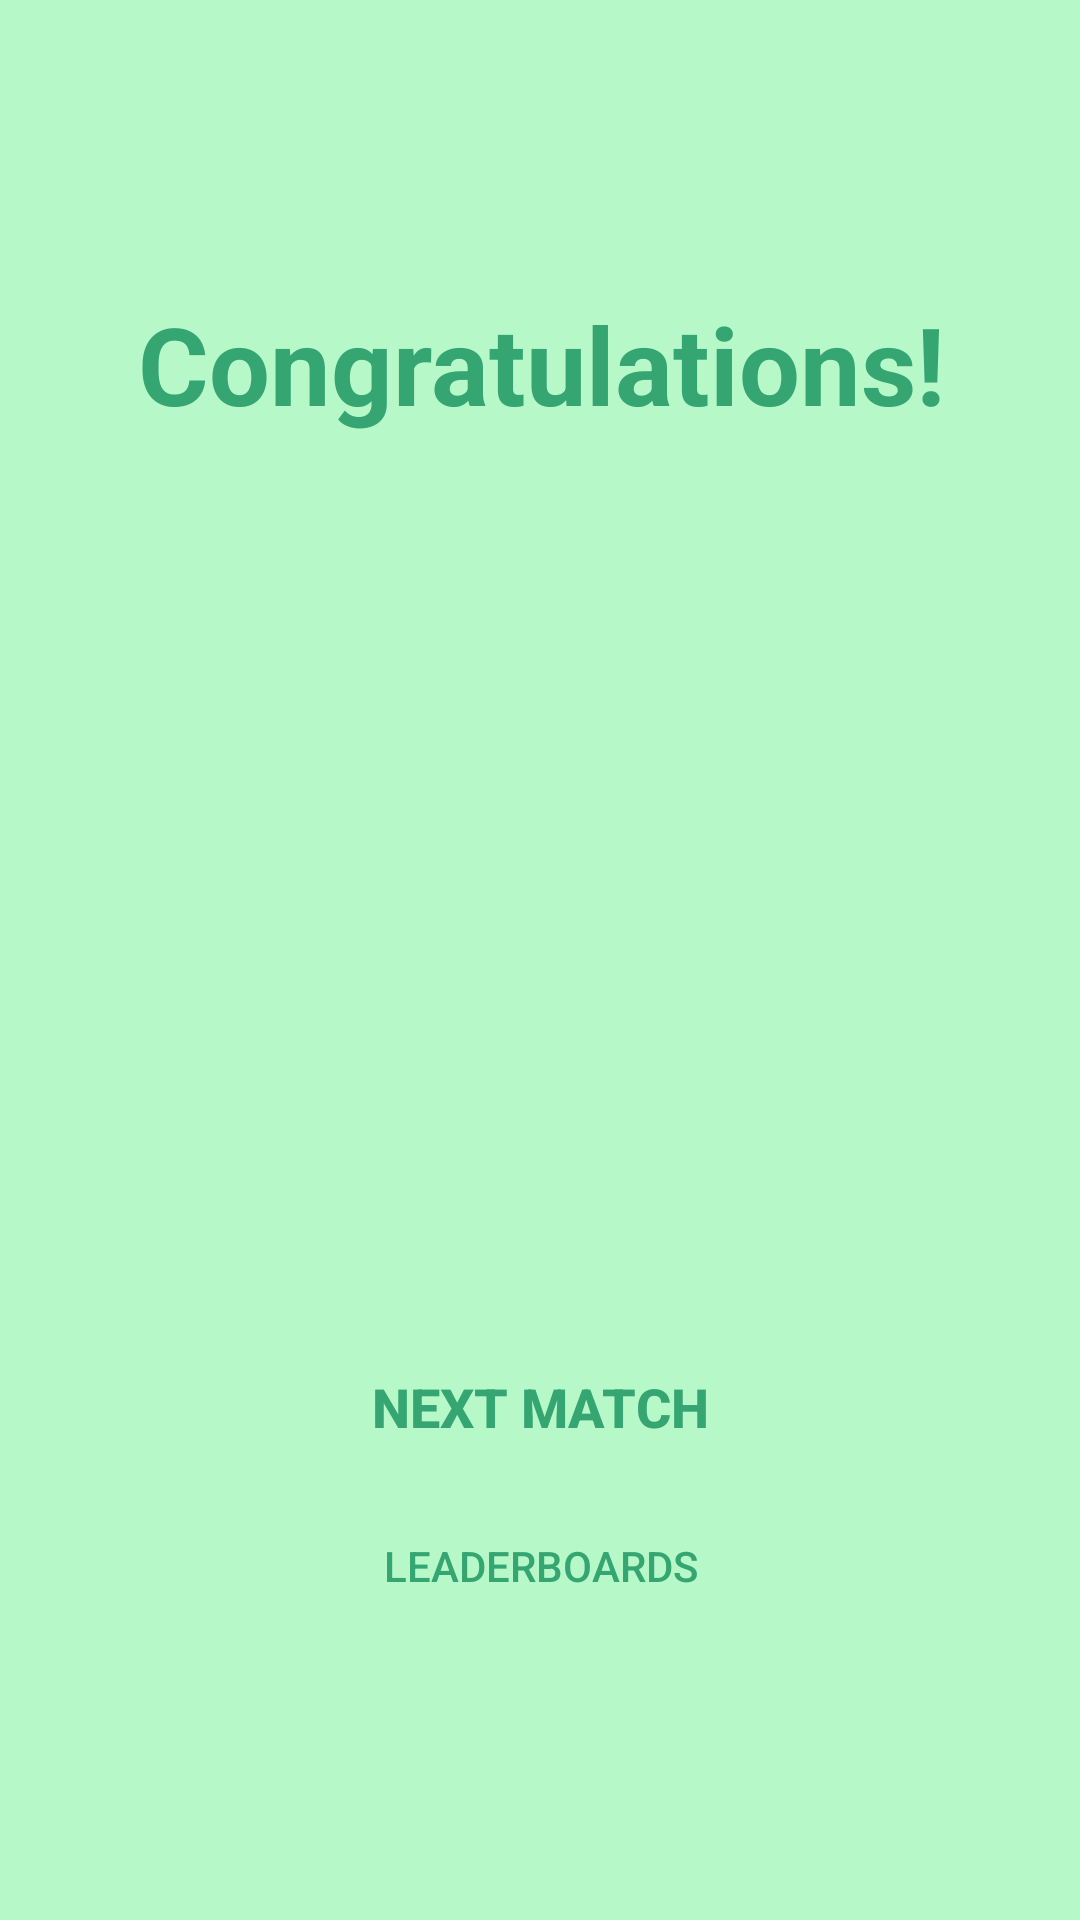

Android layout source for this screen:
<!-- AndroidManifest.xml: application theme AppTheme -->
<!-- res/layout/fragment_result_winner.xml -->
<?xml version="1.0" encoding="utf-8"?>
<androidx.constraintlayout.widget.ConstraintLayout xmlns:android="http://schemas.android.com/apk/res/android"
    xmlns:app="http://schemas.android.com/apk/res-auto"
    xmlns:tools="http://schemas.android.com/tools"
    android:id="@+id/profiler_constraint_layout"
    android:layout_width="match_parent"
    android:layout_height="match_parent"
    android:background="#B7F8C9">

    <TextView
        android:id="@+id/game_title2"
        android:layout_width="368dp"
        android:layout_height="53dp"
        android:layout_marginStart="8dp"
        android:layout_marginEnd="8dp"
        android:text="@string/congratulations"
        android:textAlignment="center"
        android:textAllCaps="false"
        android:textAppearance="@style/TextAppearance.AppCompat.Headline"
        android:textColor="#35A571"
        android:textSize="36sp"
        android:textStyle="bold"
        app:layout_constraintBottom_toTopOf="@+id/title_image3"
        app:layout_constraintEnd_toEndOf="parent"
        app:layout_constraintStart_toStartOf="parent"
        app:layout_constraintTop_toTopOf="parent"
        app:layout_constraintVertical_chainStyle="packed" />

    <Button
        android:id="@+id/play_btn2"
        style="@style/Widget.AppCompat.Button.Borderless"
        android:layout_width="160dp"
        android:layout_height="48dp"
        android:layout_marginStart="8dp"
        android:layout_marginEnd="8dp"
        android:layout_marginBottom="8dp"
        android:background="@drawable/win_button"
        android:text="@string/next_match"
        android:textColor="#35A571"
        android:textSize="18sp"
        android:textStyle="bold"
        app:layout_constraintBottom_toTopOf="@+id/leaderboard_btn2"
        app:layout_constraintEnd_toEndOf="parent"
        app:layout_constraintStart_toStartOf="parent"
        app:layout_constraintTop_toBottomOf="@+id/title_image3" />

    <Button
        android:id="@+id/leaderboard_btn2"
        style="@style/Widget.AppCompat.Button.Borderless"
        android:layout_width="wrap_content"
        android:layout_height="42dp"
        android:layout_marginStart="8dp"
        android:layout_marginEnd="8dp"
        android:text="@string/leaderboards"
        android:textColor="#35A571"
        app:layout_constraintBottom_toBottomOf="parent"
        app:layout_constraintEnd_toEndOf="parent"
        app:layout_constraintStart_toStartOf="parent"
        app:layout_constraintTop_toBottomOf="@+id/play_btn2" />

    <ImageView
        android:id="@+id/title_image3"
        android:layout_width="362dp"
        android:layout_height="279dp"
        android:layout_marginStart="8dp"
        android:layout_marginEnd="8dp"
        android:layout_marginBottom="16dp"
        android:scaleType="centerCrop"
        app:layout_constraintBottom_toTopOf="@+id/play_btn2"
        app:layout_constraintEnd_toEndOf="parent"
        app:layout_constraintStart_toStartOf="parent"
        app:layout_constraintTop_toBottomOf="@+id/game_title2"
        app:srcCompat="@drawable/icon_category_leaderboard_raster" />

</androidx.constraintlayout.widget.ConstraintLayout>
<!-- resources referenced by this layout -->
<resources>
  <string name="congratulations">Congratulations!</string>
  <string name="leaderboards">Leaderboards</string>
  <string name="next_match">Next Match</string>
  <style name="AppTheme" parent="Theme.AppCompat.Light.NoActionBar">
          
          <item name="colorPrimary">@color/colorPrimary</item>
          <item name="colorPrimaryDark">@color/colorPrimaryDark</item>
          <item name="colorAccent">@color/colorAccent</item>
      </style>
  <!-- not gathered from this repository: default colours our renderer supplied (Android Studio template values) -->
  <color name="colorPrimary">#FF6200EE</color>
  <color name="colorPrimaryDark">#FF3700B3</color>
  <color name="colorAccent">#FF03DAC5</color>
</resources>
